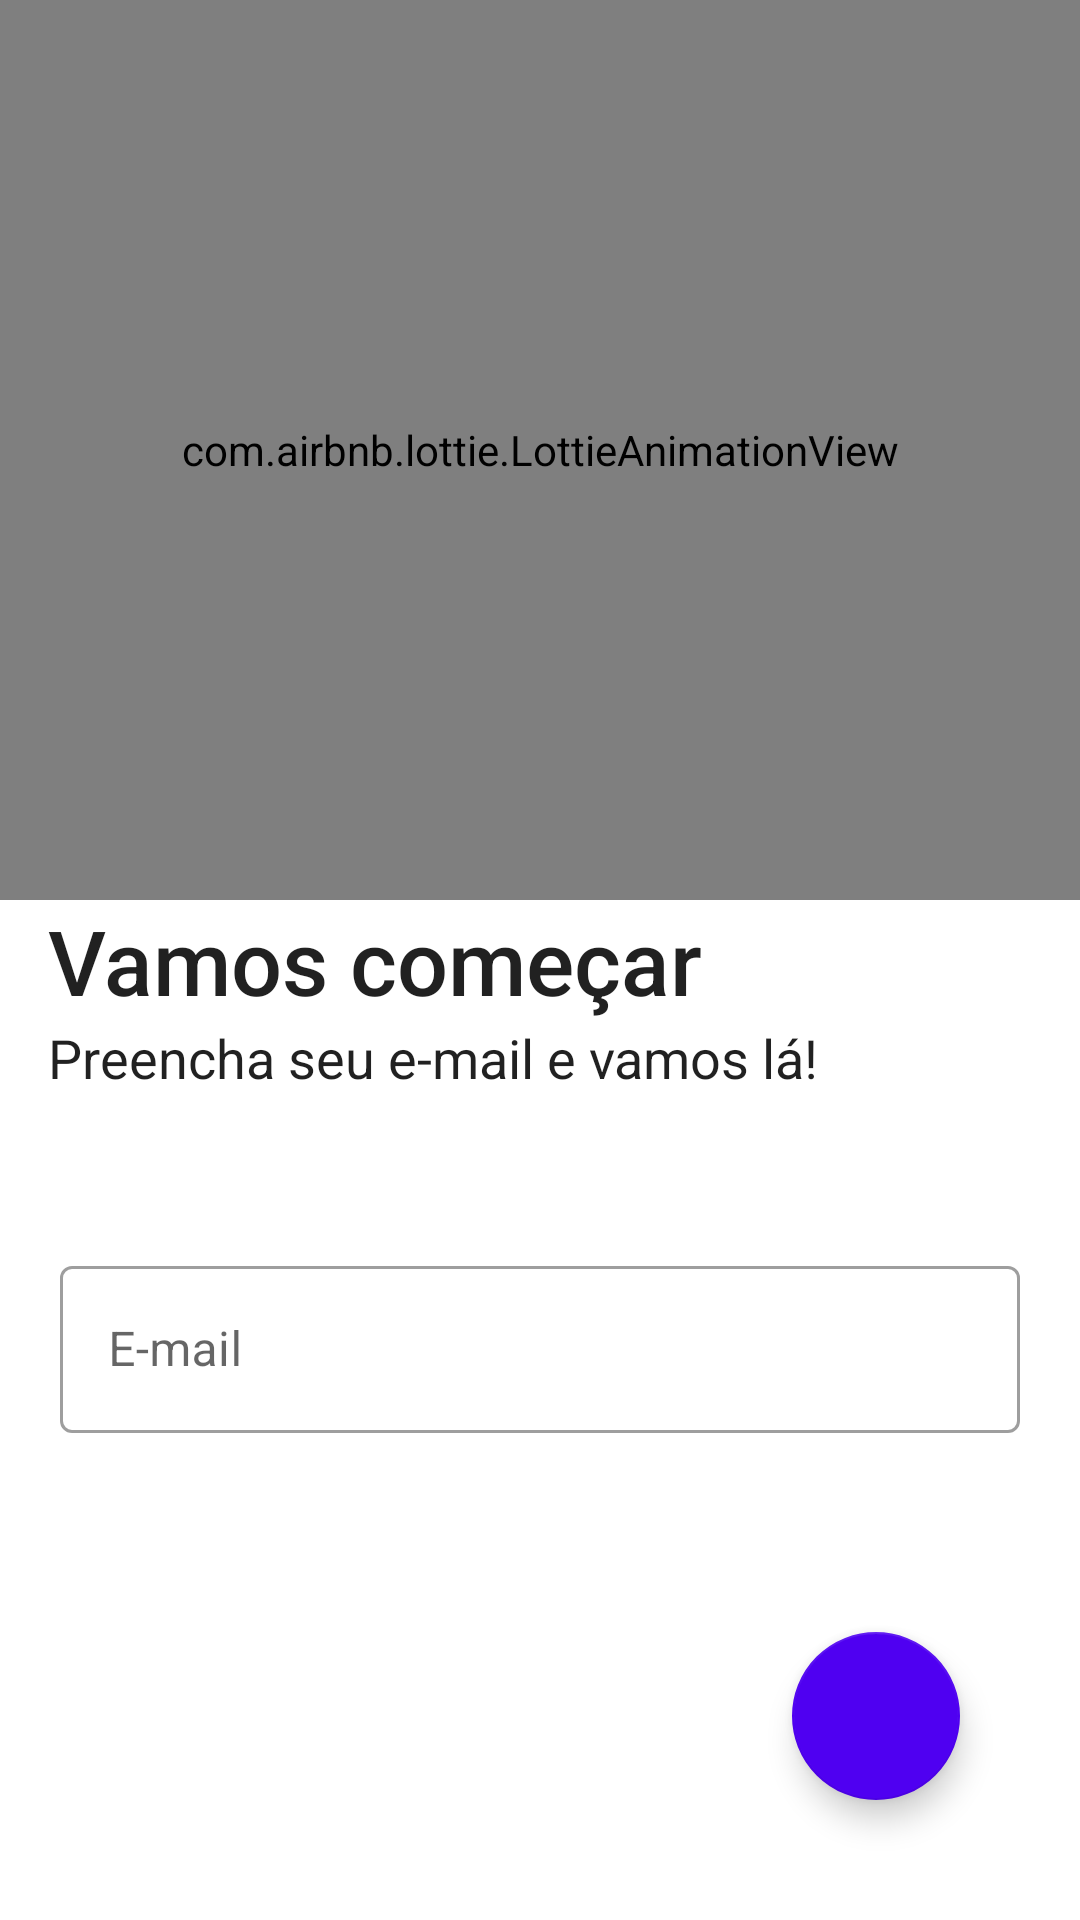

The Android layout XML behind this screen, and the referenced resources:
<!-- AndroidManifest.xml: application theme AppTheme -->
<!-- res/layout/fragment_user_account.xml -->
<?xml version="1.0" encoding="utf-8"?>
<androidx.constraintlayout.widget.ConstraintLayout
    xmlns:android="http://schemas.android.com/apk/res/android"
    xmlns:app="http://schemas.android.com/apk/res-auto"
    android:layout_width="match_parent"
    android:layout_height="match_parent">

    <com.airbnb.lottie.LottieAnimationView
        android:id="@+id/appCompatImageView"
        android:layout_width="match_parent"
        android:layout_height="300dp"
        app:lottie_fileName="peoples.json"
        app:layout_constraintEnd_toEndOf="parent"
        app:layout_constraintStart_toStartOf="parent"
        app:layout_constraintTop_toTopOf="parent"
        app:lottie_autoPlay="true"
        app:lottie_loop="true" />

    <com.google.android.material.textview.MaterialTextView
        android:id="@+id/appCompatTextView"
        android:layout_width="match_parent"
        android:layout_height="wrap_content"
        style="@style/TextTitleViewStyle"
        android:layout_marginStart="16dp"
        android:layout_marginLeft="16dp"
        android:text="@string/title_lets_begin"
        app:layout_constraintStart_toStartOf="parent"
        app:layout_constraintTop_toBottomOf="@+id/appCompatImageView" />

    <com.google.android.material.textview.MaterialTextView
        android:id="@+id/appCompatTextView2"
        android:layout_width="match_parent"
        android:layout_height="wrap_content"
        style="@style/TextSubtitleViewStyle"
        android:layout_marginStart="16dp"
        android:layout_marginLeft="16dp"
        android:text="@string/subtitle_lets_begin"
        app:layout_constraintStart_toStartOf="parent"
        app:layout_constraintTop_toBottomOf="@id/appCompatTextView" />

    <com.google.android.material.textfield.TextInputLayout
        android:id="@+id/tiUserIdentifier"
        style="@style/TextInputLayoutErrorViewStyle"
        android:layout_width="match_parent"
        android:layout_height="wrap_content"
        android:layout_marginStart="20dp"
        android:layout_marginEnd="20dp"
        android:layout_marginTop="52dp"
        android:hint="@string/hint_email_input"
        app:layout_constraintEnd_toEndOf="parent"
        app:layout_constraintStart_toStartOf="parent"
        app:layout_constraintTop_toBottomOf="@id/appCompatTextView2">

        <com.google.android.material.textfield.TextInputEditText
            android:layout_width="match_parent"
            android:layout_height="wrap_content"
            android:inputType="text" />

    </com.google.android.material.textfield.TextInputLayout>

    <com.google.android.material.floatingactionbutton.FloatingActionButton
        android:id="@+id/buttonEnter"
        android:layout_width="wrap_content"
        android:layout_height="wrap_content"
        android:layout_margin="40dp"
        app:srcCompat="@drawable/ic_baseline_arrow_forward"
        app:tint="@android:color/white"
        app:backgroundTint="@color/colorPrimary"
        app:layout_constraintBottom_toBottomOf="parent"
        app:layout_constraintEnd_toEndOf="parent" />

</androidx.constraintlayout.widget.ConstraintLayout>
<!-- resources referenced by this layout -->
<resources>
  <color name="colorPrimary">#4F00F1</color>
  <string name="hint_email_input">E-mail</string>
  <string name="subtitle_lets_begin">Preencha seu e-mail e vamos lá!</string>
  <string name="title_lets_begin">Vamos começar</string>
  <style name="TextInputLayoutErrorViewStyle" parent="TextInputLayoutViewStyle">
          <item name="helperTextTextColor">@android:color/holo_red_light</item>
      </style>
  <style name="TextSubtitleViewStyle" parent="TextAppearance.AppCompat.Body1">
          <item name="android:textSize">18sp</item>
      </style>
  <style name="TextTitleViewStyle" parent="TextAppearance.AppCompat.Title">
          <item name="android:textSize">30sp</item>
      </style>
  <style name="AppTheme" parent="Theme.MaterialComponents.Light.NoActionBar">
          <item name="colorPrimary">@color/colorPrimary</item>
          <item name="colorPrimaryDark">@color/colorPrimaryDark</item>
          <item name="colorAccent">@color/colorAccent</item>
      </style>
  <style name="TextInputLayoutViewStyle" parent="Widget.MaterialComponents.TextInputLayout.OutlinedBox" />
  <color name="colorPrimaryDark">#3700B3</color>
  <color name="colorAccent">#6200EE</color>
</resources>
